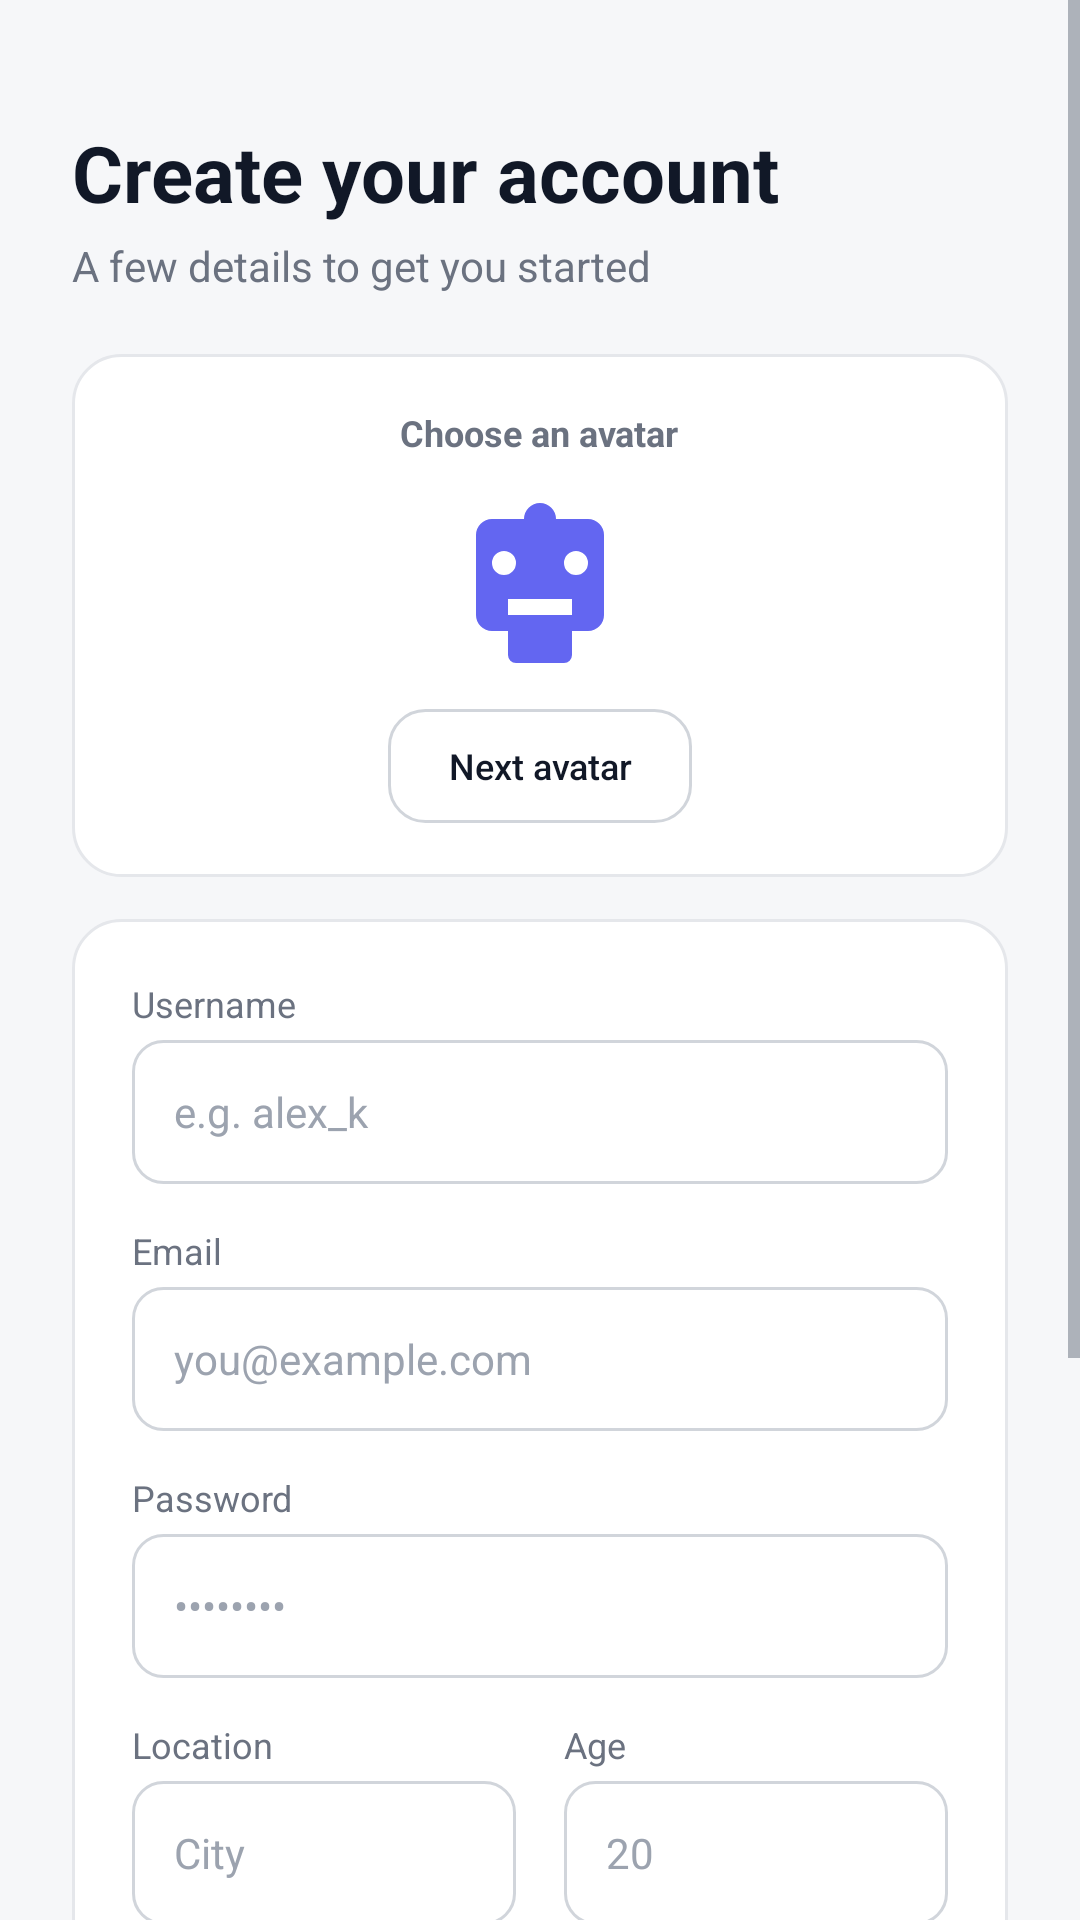

Produce the Android XML layout that renders to this screen, including the resource entries it uses.
<!-- AndroidManifest.xml: application theme Theme.RagQuiz -->
<!-- res/layout/activity_register.xml -->
<?xml version="1.0" encoding="utf-8"?>
<ScrollView xmlns:android="http://schemas.android.com/apk/res/android"
    xmlns:app="http://schemas.android.com/apk/res-auto"
    android:layout_width="match_parent"
    android:layout_height="match_parent"
    android:background="@color/bg_screen"
    android:fillViewport="true">

    <LinearLayout
        android:layout_width="match_parent"
        android:layout_height="wrap_content"
        android:orientation="vertical"
        android:paddingHorizontal="24dp"
        android:paddingTop="40dp"
        android:paddingBottom="32dp">

        <TextView
            android:layout_width="wrap_content"
            android:layout_height="wrap_content"
            android:text="@string/register_title"
            android:textColor="@color/text_primary"
            android:textSize="26sp"
            android:textStyle="bold" />

        <TextView
            android:layout_width="wrap_content"
            android:layout_height="wrap_content"
            android:layout_marginTop="4dp"
            android:text="@string/register_subtitle"
            android:textColor="@color/text_secondary"
            android:textSize="14sp" />

        
        <LinearLayout
            android:layout_width="match_parent"
            android:layout_height="wrap_content"
            android:layout_marginTop="20dp"
            android:background="@drawable/bg_card"
            android:gravity="center"
            android:orientation="vertical"
            android:padding="18dp">

            <TextView
                android:layout_width="wrap_content"
                android:layout_height="wrap_content"
                android:text="@string/avatar_label"
                android:textColor="@color/text_secondary"
                android:textSize="12sp"
                android:textStyle="bold" />

            <ImageView
                android:id="@+id/ivAvatarPreview"
                android:layout_width="64dp"
                android:layout_height="64dp"
                android:layout_marginVertical="10dp"
                android:contentDescription="@string/avatar_label"
                android:src="@drawable/ic_avatar_1" />

            <Button
                android:id="@+id/btnCycleAvatar"
                android:layout_width="wrap_content"
                android:layout_height="38dp"
                android:background="@drawable/bg_button_secondary"
                android:paddingHorizontal="20dp"
                android:stateListAnimator="@null"
                android:text="@string/btn_cycle_avatar"
                android:textAllCaps="false"
                android:textColor="@color/text_primary"
                android:textSize="12sp" />
        </LinearLayout>

        
        <LinearLayout
            android:layout_width="match_parent"
            android:layout_height="wrap_content"
            android:layout_marginTop="14dp"
            android:background="@drawable/bg_card"
            android:orientation="vertical"
            android:padding="20dp">

            <TextView
                android:layout_width="wrap_content"
                android:layout_height="wrap_content"
                android:text="@string/username_label"
                android:textColor="@color/text_secondary"
                android:textSize="12sp" />

            <EditText
                android:id="@+id/etRegUsername"
                android:layout_width="match_parent"
                android:layout_height="48dp"
                android:layout_marginTop="4dp"
                android:background="@drawable/bg_input"
                android:hint="e.g. alex_k"
                android:importantForAutofill="no"
                android:inputType="textPersonName"
                android:paddingHorizontal="14dp"
                android:textColor="@color/text_primary"
                android:textColorHint="@color/text_muted"
                android:textSize="14sp" />

            <TextView
                android:layout_width="wrap_content"
                android:layout_height="wrap_content"
                android:layout_marginTop="14dp"
                android:text="@string/email_label"
                android:textColor="@color/text_secondary"
                android:textSize="12sp" />

            <EditText
                android:id="@+id/etRegEmail"
                android:layout_width="match_parent"
                android:layout_height="48dp"
                android:layout_marginTop="4dp"
                android:background="@drawable/bg_input"
                android:hint="you@example.com"
                android:importantForAutofill="no"
                android:inputType="textEmailAddress"
                android:paddingHorizontal="14dp"
                android:textColor="@color/text_primary"
                android:textColorHint="@color/text_muted"
                android:textSize="14sp" />

            <TextView
                android:layout_width="wrap_content"
                android:layout_height="wrap_content"
                android:layout_marginTop="14dp"
                android:text="@string/password_label"
                android:textColor="@color/text_secondary"
                android:textSize="12sp" />

            <EditText
                android:id="@+id/etRegPassword"
                android:layout_width="match_parent"
                android:layout_height="48dp"
                android:layout_marginTop="4dp"
                android:background="@drawable/bg_input"
                android:drawableEnd="@drawable/ic_eye"
                android:drawablePadding="8dp"
                android:hint="••••••••"
                android:importantForAutofill="no"
                android:inputType="textPassword"
                android:paddingHorizontal="14dp"
                android:textColor="@color/text_primary"
                android:textColorHint="@color/text_muted"
                android:textSize="14sp" />

            <LinearLayout
                android:layout_width="match_parent"
                android:layout_height="wrap_content"
                android:layout_marginTop="14dp"
                android:orientation="horizontal">

                <LinearLayout
                    android:layout_width="0dp"
                    android:layout_height="wrap_content"
                    android:layout_marginEnd="8dp"
                    android:layout_weight="1"
                    android:orientation="vertical">

                    <TextView
                        android:layout_width="wrap_content"
                        android:layout_height="wrap_content"
                        android:text="@string/address_label"
                        android:textColor="@color/text_secondary"
                        android:textSize="12sp" />

                    <EditText
                        android:id="@+id/etRegAddress"
                        android:layout_width="match_parent"
                        android:layout_height="48dp"
                        android:layout_marginTop="4dp"
                        android:background="@drawable/bg_input"
                        android:hint="City"
                        android:importantForAutofill="no"
                        android:inputType="text"
                        android:paddingHorizontal="14dp"
                        android:textColor="@color/text_primary"
                        android:textColorHint="@color/text_muted"
                        android:textSize="14sp" />
                </LinearLayout>

                <LinearLayout
                    android:layout_width="0dp"
                    android:layout_height="wrap_content"
                    android:layout_marginStart="8dp"
                    android:layout_weight="1"
                    android:orientation="vertical">

                    <TextView
                        android:layout_width="wrap_content"
                        android:layout_height="wrap_content"
                        android:text="@string/age_label"
                        android:textColor="@color/text_secondary"
                        android:textSize="12sp" />

                    <EditText
                        android:id="@+id/etRegAge"
                        android:layout_width="match_parent"
                        android:layout_height="48dp"
                        android:layout_marginTop="4dp"
                        android:background="@drawable/bg_input"
                        android:hint="20"
                        android:importantForAutofill="no"
                        android:inputType="number"
                        android:paddingHorizontal="14dp"
                        android:textColor="@color/text_primary"
                        android:textColorHint="@color/text_muted"
                        android:textSize="14sp" />
                </LinearLayout>
            </LinearLayout>

            <TextView
                android:layout_width="wrap_content"
                android:layout_height="wrap_content"
                android:layout_marginTop="14dp"
                android:text="@string/gender_label"
                android:textColor="@color/text_secondary"
                android:textSize="12sp" />

            <RadioGroup
                android:id="@+id/rgGender"
                android:layout_width="match_parent"
                android:layout_height="wrap_content"
                android:layout_marginTop="4dp"
                android:orientation="horizontal">

                <RadioButton
                    android:id="@+id/rbMale"
                    android:layout_width="wrap_content"
                    android:layout_height="wrap_content"
                    android:checked="true"
                    android:text="@string/gender_male"
                    android:textColor="@color/text_primary" />

                <RadioButton
                    android:id="@+id/rbFemale"
                    android:layout_width="wrap_content"
                    android:layout_height="wrap_content"
                    android:layout_marginStart="16dp"
                    android:text="@string/gender_female"
                    android:textColor="@color/text_primary" />

                <RadioButton
                    android:id="@+id/rbOther"
                    android:layout_width="wrap_content"
                    android:layout_height="wrap_content"
                    android:layout_marginStart="16dp"
                    android:text="@string/gender_other"
                    android:textColor="@color/text_primary" />
            </RadioGroup>

            <Button
                android:id="@+id/btnSubmitRegister"
                android:layout_width="match_parent"
                android:layout_height="50dp"
                android:layout_marginTop="24dp"
                android:background="@drawable/bg_button_primary"
                android:stateListAnimator="@null"
                android:text="@string/btn_register"
                android:textAllCaps="false"
                android:textColor="@color/text_on_primary"
                android:textSize="15sp"
                android:textStyle="bold" />

        </LinearLayout>

        <TextView
            android:id="@+id/tvBackToLogin"
            android:layout_width="wrap_content"
            android:layout_height="wrap_content"
            android:layout_gravity="center_horizontal"
            android:layout_marginTop="20dp"
            android:padding="8dp"
            android:text="@string/already_account"
            android:textColor="@color/primary"
            android:textSize="14sp" />

    </LinearLayout>
</ScrollView>
<!-- resources referenced by this layout -->
<resources>
  <color name="bg_screen">#F6F7F9</color>
  <color name="primary">#2563EB</color>
  <color name="text_muted">#9CA3AF</color>
  <color name="text_on_primary">#FFFFFF</color>
  <color name="text_primary">#111827</color>
  <color name="text_secondary">#6B7280</color>
  <!-- drawable bg_button_secondary (drawable) -->
  <?xml version="1.0" encoding="utf-8"?>
  <selector xmlns:android="http://schemas.android.com/apk/res/android">
      <item android:state_pressed="true">
          <shape>
              <solid android:color="@color/surface_subtle" />
              <corners android:radius="12dp" />
              <stroke android:width="1dp" android:color="@color/border_strong" />
          </shape>
      </item>
      <item>
          <shape>
              <solid android:color="@color/surface" />
              <corners android:radius="12dp" />
              <stroke android:width="1dp" android:color="@color/border_strong" />
          </shape>
      </item>
  </selector>
  <!-- drawable bg_card (drawable) -->
  <?xml version="1.0" encoding="utf-8"?>
  <shape xmlns:android="http://schemas.android.com/apk/res/android">
      <solid android:color="@color/surface" />
      <corners android:radius="16dp" />
      <stroke android:width="1dp" android:color="@color/border" />
  </shape>
  <!-- drawable bg_input (drawable) -->
  <?xml version="1.0" encoding="utf-8"?>
  <shape xmlns:android="http://schemas.android.com/apk/res/android">
      <solid android:color="@color/surface" />
      <corners android:radius="10dp" />
      <stroke android:width="1dp" android:color="@color/border_strong" />
  </shape>
  <!-- drawable ic_avatar_1 (drawable) -->
  <vector xmlns:android="http://schemas.android.com/apk/res/android"
      android:width="64dp"
      android:height="64dp"
      android:viewportWidth="24"
      android:viewportHeight="24">
      <path android:fillColor="#6366F1" android:pathData="M12,2A2,2 0 0,0 10,4H6A2,2 0 0,0 4,6V16A2,2 0 0,0 6,18H8V21A1,1 0 0,0 9,22H15A1,1 0 0,0 16,21V18H18A2,2 0 0,0 20,16V6A2,2 0 0,0 18,4H14A2,2 0 0,0 12,2M7.5,8A1.5,1.5 0 0,1 9,9.5A1.5,1.5 0 0,1 7.5,11A1.5,1.5 0 0,1 6,9.5A1.5,1.5 0 0,1 7.5,8M16.5,8A1.5,1.5 0 0,1 18,9.5A1.5,1.5 0 0,1 16.5,11A1.5,1.5 0 0,1 15,9.5A1.5,1.5 0 0,1 16.5,8M8,14H16V16H8V14Z" />
  </vector>
  <string name="address_label">Location</string>
  <string name="age_label">Age</string>
  <string name="already_account">Already have an account? Sign in</string>
  <string name="avatar_label">Choose an avatar</string>
  <string name="btn_cycle_avatar">Next avatar</string>
  <string name="btn_register">Create account</string>
  <string name="email_label">Email</string>
  <string name="gender_female">Female</string>
  <string name="gender_label">Gender</string>
  <string name="gender_male">Male</string>
  <string name="gender_other">Other</string>
  <string name="password_label">Password</string>
  <string name="register_subtitle">A few details to get you started</string>
  <string name="register_title">Create your account</string>
  <string name="username_label">Username</string>
  <color name="border_strong">#D1D5DB</color>
  <color name="primary_pressed">#1D4ED8</color>
  <color name="surface_subtle">#F9FAFB</color>
  <color name="surface">#FFFFFF</color>
  <color name="border">#E5E7EB</color>
  <style name="Widget.RagQuiz.Button" parent="Widget.MaterialComponents.Button">
          <item name="backgroundTint">@null</item>
          <item name="android:insetTop">0dp</item>
          <item name="android:insetBottom">0dp</item>
          <item name="rippleColor">#1A000000</item>
      </style>
</resources>
